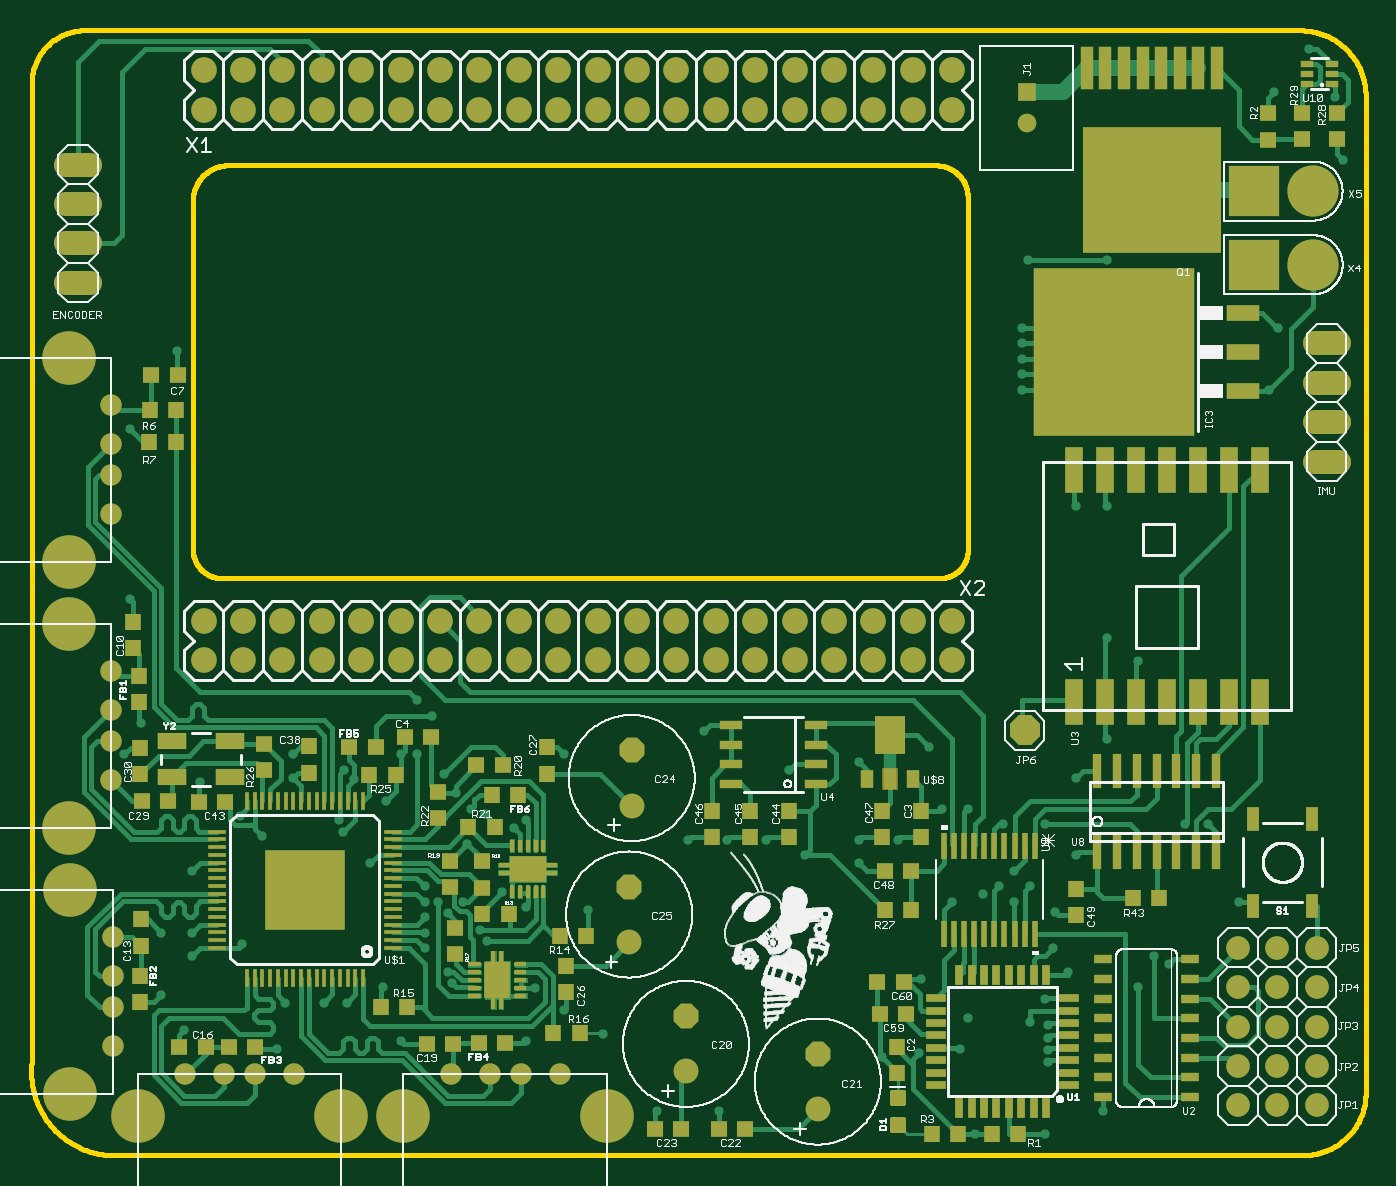
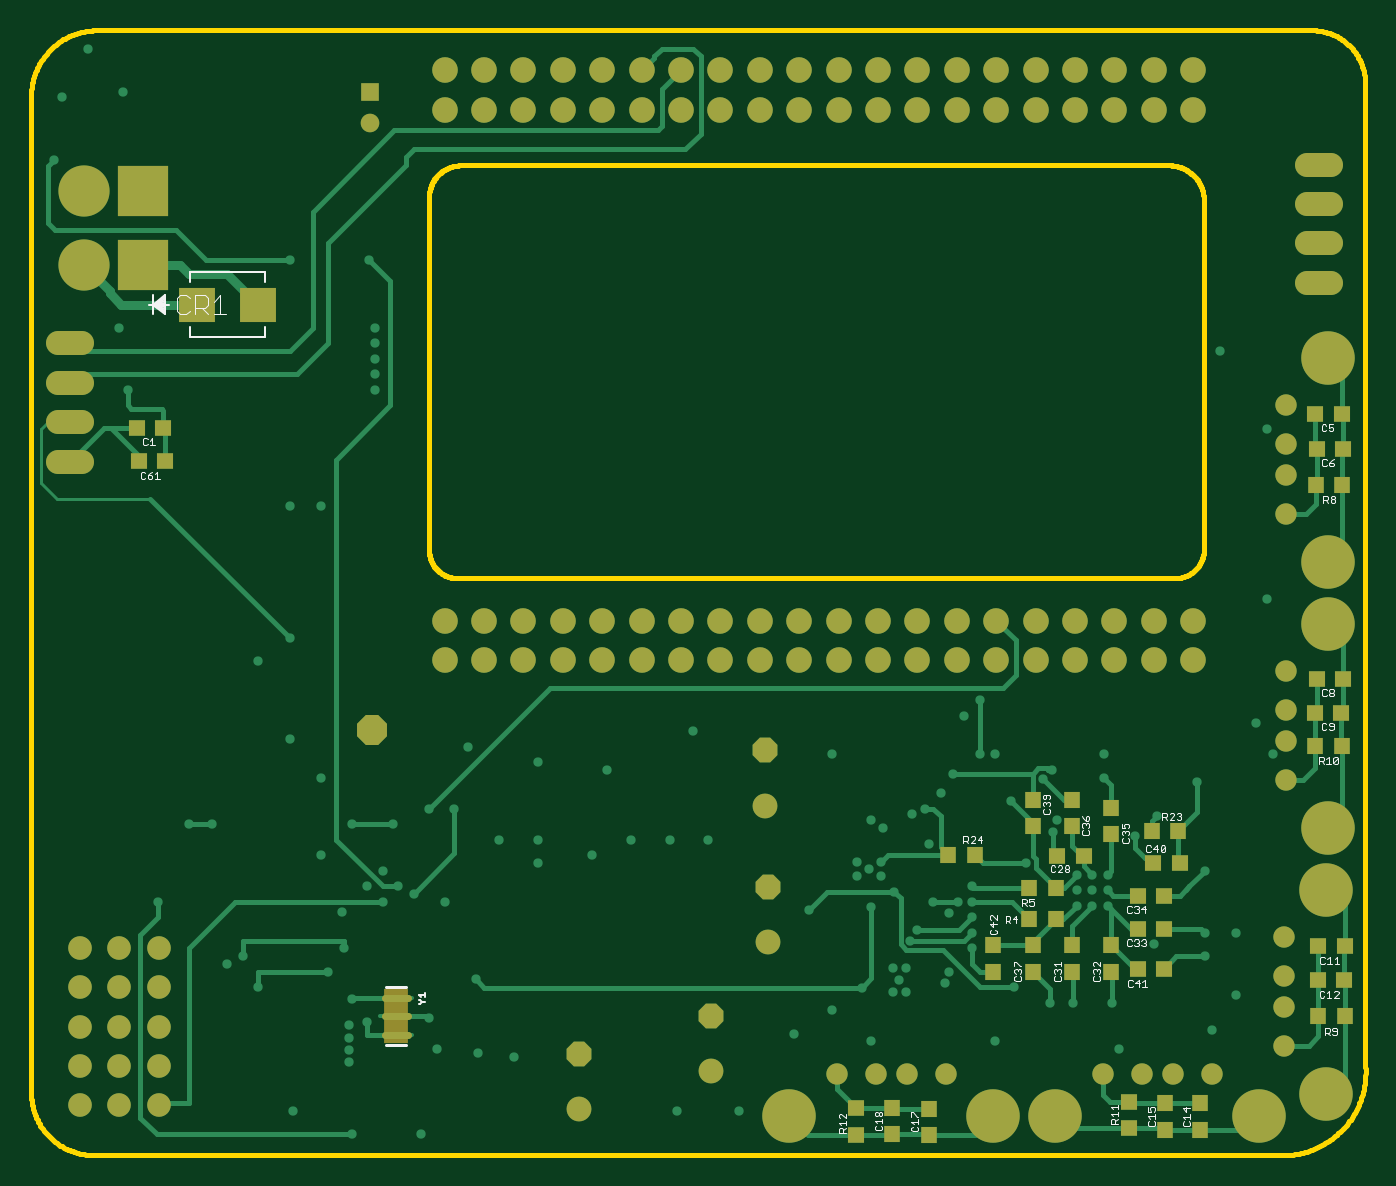
Circuit board: 9 layer files. Board 86.0 x 72.5 mm.
- bottom_copper: bottom.ger (16246 bytes)
- bottom_mask: bottom_mask.ger (5389 bytes)
- bottom_silk: bottom_silk.ger (18480 bytes)
- inner_copper: inner2.ger (170967 bytes)
- inner_copper: inner3.ger (10027 bytes)
- outline: outline.ger (11248 bytes)
- top_copper: top.ger (394937 bytes)
- top_mask: top_mask.ger (12288 bytes)
- top_silk: top_silk.ger (174905 bytes)

=== bottom_copper: bottom.ger (16246 bytes, source omitted) ===
=== bottom_mask: bottom_mask.ger ===
G75*
%MOIN*%
%OFA0B0*%
%FSLAX25Y25*%
%IPPOS*%
%LPD*%
%AMOC8*
5,1,8,0,0,1.08239X$1,22.5*
%
%ADD10R,0.04331X0.03937*%
%ADD11R,0.03937X0.04331*%
%ADD12OC8,0.06300*%
%ADD13C,0.06300*%
%ADD14C,0.06000*%
%ADD15C,0.04724*%
%ADD16R,0.04724X0.04724*%
%ADD17C,0.06000*%
%ADD18OC8,0.07600*%
%ADD19R,0.12992X0.12992*%
%ADD20C,0.12992*%
%ADD21C,0.06500*%
%ADD22C,0.01772*%
%ADD23R,0.06040X0.13760*%
%ADD24C,0.13583*%
%ADD25C,0.05433*%
%ADD26R,0.09100X0.08900*%
D10*
X0005984Y0047008D03*
X0012677Y0047008D03*
X0012520Y0055591D03*
X0005827Y0055591D03*
X0047717Y0076880D03*
X0054409Y0076880D03*
X0051654Y0068524D03*
X0058346Y0068524D03*
X0058346Y0060000D03*
X0051654Y0060000D03*
X0051654Y0050000D03*
X0058346Y0050000D03*
X0072008Y0078681D03*
X0078701Y0078681D03*
X0013465Y0114921D03*
X0006772Y0114921D03*
X0006181Y0123504D03*
X0012874Y0123504D03*
X0012874Y0181850D03*
X0006181Y0181850D03*
X0006575Y0190709D03*
X0013268Y0190709D03*
X0060512Y0016142D03*
X0060512Y0009449D03*
X0129724Y0007835D03*
X0129724Y0014528D03*
X0305236Y0178691D03*
X0311929Y0178691D03*
X0312402Y0187165D03*
X0305709Y0187165D03*
D11*
X0120630Y0014646D03*
X0120630Y0007953D03*
X0111417Y0007756D03*
X0111417Y0014449D03*
X0095000Y0049154D03*
X0095000Y0055846D03*
X0085000Y0055846D03*
X0085000Y0049154D03*
X0075000Y0049154D03*
X0075000Y0055846D03*
X0079154Y0062500D03*
X0085846Y0062500D03*
X0085846Y0070531D03*
X0079154Y0070531D03*
X0075000Y0086122D03*
X0075000Y0092815D03*
X0085000Y0092815D03*
X0085000Y0086122D03*
X0099764Y0078937D03*
X0106457Y0078937D03*
X0065000Y0084154D03*
X0065000Y0090846D03*
X0054803Y0085010D03*
X0048110Y0085010D03*
X0065000Y0055846D03*
X0065000Y0049154D03*
X0051417Y0015827D03*
X0051417Y0009134D03*
X0042520Y0009055D03*
X0042520Y0015748D03*
X0012480Y0037913D03*
X0005787Y0037913D03*
X0006535Y0106496D03*
X0013228Y0106496D03*
X0013150Y0172756D03*
X0006457Y0172756D03*
D12*
X0152283Y0070701D03*
X0152913Y0105346D03*
X0166693Y0037866D03*
X0200157Y0028299D03*
D13*
X0200157Y0014299D03*
X0166693Y0023866D03*
X0152283Y0056701D03*
X0152913Y0091346D03*
D14*
X0015402Y0224055D02*
X0009402Y0224055D01*
X0009402Y0234055D02*
X0015402Y0234055D01*
X0015402Y0244055D02*
X0009402Y0244055D01*
X0009402Y0254055D02*
X0015402Y0254055D01*
X0326331Y0208661D02*
X0332331Y0208661D01*
X0332331Y0198661D02*
X0326331Y0198661D01*
X0326331Y0188661D02*
X0332331Y0188661D01*
X0332331Y0178661D02*
X0326331Y0178661D01*
D15*
X0253150Y0264488D03*
D16*
X0253150Y0272362D03*
D17*
X0306811Y0055276D03*
X0316811Y0055276D03*
X0326811Y0055276D03*
X0326811Y0045276D03*
X0316811Y0045276D03*
X0306811Y0045276D03*
X0306811Y0035276D03*
X0316811Y0035276D03*
X0326811Y0035276D03*
X0326811Y0025276D03*
X0316811Y0025276D03*
X0306811Y0025276D03*
X0306811Y0015276D03*
X0316811Y0015276D03*
X0326811Y0015276D03*
D18*
X0252677Y0110433D03*
D19*
X0310886Y0228622D03*
X0310846Y0247323D03*
D20*
X0325846Y0247323D03*
X0325886Y0228622D03*
D21*
X0234252Y0267992D03*
X0224252Y0267992D03*
X0214252Y0267992D03*
X0204252Y0267992D03*
X0194252Y0267992D03*
X0184252Y0267992D03*
X0174252Y0267992D03*
X0164252Y0267992D03*
X0154252Y0267992D03*
X0144252Y0267992D03*
X0134252Y0267992D03*
X0124252Y0267992D03*
X0114252Y0267992D03*
X0104252Y0267992D03*
X0094252Y0267992D03*
X0084252Y0267992D03*
X0074252Y0267992D03*
X0064252Y0267992D03*
X0054252Y0267992D03*
X0044252Y0267992D03*
X0044252Y0277992D03*
X0054252Y0277992D03*
X0064252Y0277992D03*
X0074252Y0277992D03*
X0084252Y0277992D03*
X0094252Y0277992D03*
X0104252Y0277992D03*
X0114252Y0277992D03*
X0124252Y0277992D03*
X0134252Y0277992D03*
X0144252Y0277992D03*
X0154252Y0277992D03*
X0164252Y0277992D03*
X0174252Y0277992D03*
X0184252Y0277992D03*
X0194252Y0277992D03*
X0204252Y0277992D03*
X0214252Y0277992D03*
X0224252Y0277992D03*
X0234252Y0277992D03*
X0234252Y0138228D03*
X0234252Y0128228D03*
X0224252Y0128228D03*
X0214252Y0128228D03*
X0204252Y0128228D03*
X0194252Y0128228D03*
X0184252Y0128228D03*
X0174252Y0128228D03*
X0164252Y0128228D03*
X0154252Y0128228D03*
X0144252Y0128228D03*
X0134252Y0128228D03*
X0124252Y0128228D03*
X0114252Y0128228D03*
X0104252Y0128228D03*
X0094252Y0128228D03*
X0084252Y0128228D03*
X0074252Y0128228D03*
X0064252Y0128228D03*
X0054252Y0128228D03*
X0044252Y0128228D03*
X0044252Y0138228D03*
X0054252Y0138228D03*
X0064252Y0138228D03*
X0074252Y0138228D03*
X0084252Y0138228D03*
X0094252Y0138228D03*
X0104252Y0138228D03*
X0114252Y0138228D03*
X0124252Y0138228D03*
X0134252Y0138228D03*
X0144252Y0138228D03*
X0154252Y0138228D03*
X0164252Y0138228D03*
X0174252Y0138228D03*
X0184252Y0138228D03*
X0194252Y0138228D03*
X0204252Y0138228D03*
X0214252Y0138228D03*
X0224252Y0138228D03*
D22*
X0243671Y0042598D02*
X0249399Y0042598D01*
X0249399Y0037874D02*
X0243671Y0037874D01*
X0243671Y0033150D02*
X0249399Y0033150D01*
D23*
X0246525Y0037864D03*
D24*
X0010492Y0018268D03*
X0027500Y0012500D03*
X0079232Y0012500D03*
X0095000Y0012500D03*
X0146732Y0012500D03*
X0010492Y0070000D03*
X0010000Y0085768D03*
X0010000Y0137500D03*
X0010000Y0153268D03*
X0010000Y0205000D03*
D25*
X0020669Y0192913D03*
X0020669Y0183071D03*
X0020669Y0175197D03*
X0020669Y0165354D03*
X0020669Y0125413D03*
X0020669Y0115571D03*
X0020669Y0107697D03*
X0020669Y0097854D03*
X0021161Y0057913D03*
X0021161Y0048071D03*
X0021161Y0040197D03*
X0021161Y0030354D03*
X0039587Y0023169D03*
X0049429Y0023169D03*
X0057303Y0023169D03*
X0067146Y0023169D03*
X0107087Y0023169D03*
X0116929Y0023169D03*
X0124803Y0023169D03*
X0134646Y0023169D03*
D26*
X0281520Y0218504D03*
X0297220Y0218504D03*
M02*

=== bottom_silk: bottom_silk.ger (18480 bytes, source omitted) ===
=== inner_copper: inner2.ger (170967 bytes, source omitted) ===
=== inner_copper: inner3.ger (10027 bytes, source omitted) ===
=== outline: outline.ger (11248 bytes, source omitted) ===
=== top_copper: top.ger (394937 bytes, source omitted) ===
=== top_mask: top_mask.ger (12288 bytes, source omitted) ===
=== top_silk: top_silk.ger (174905 bytes, source omitted) ===
